Run: headless pygame with SDL's dummy video driver; simulated clock (each Clock.tick advances the game by its frame time, no real sleeping); random seed 0; keys injected as events and as key.get_pressed() state; no mouse input; restart key R tapped at the start of phases 3 and 4.
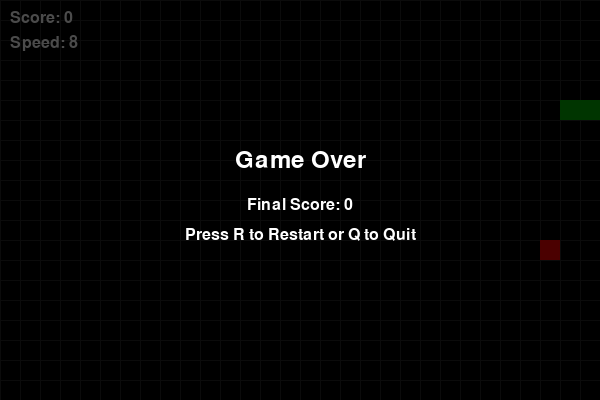
Frame 1 of 4 · flips 1–60 · no input
Frame 2 of 4 · flips 61–180 · tapped SPACE, RETURN · held RIGHT (→), D · screen unchanged from frame 1, image omitted
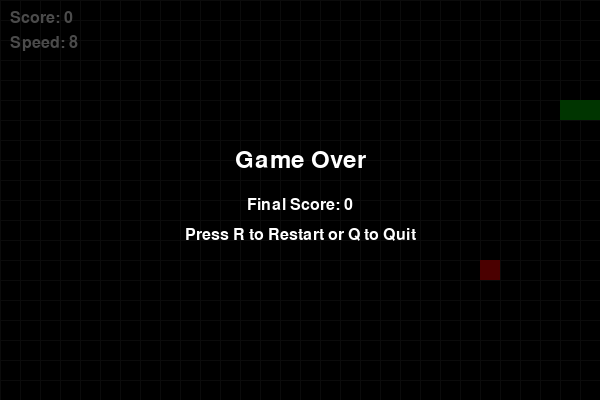
Frame 3 of 4 · flips 181–300 · tapped R · held DOWN (↓), S
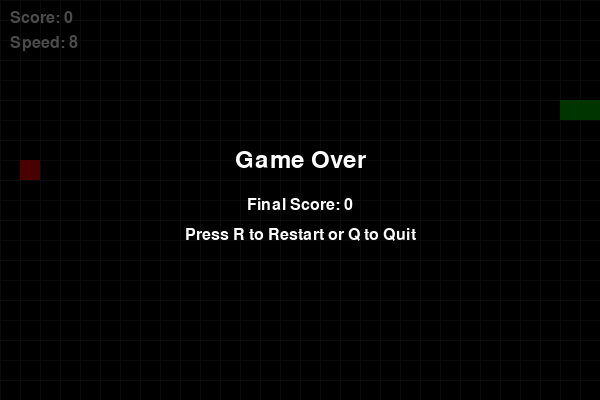
Frame 4 of 4 · flips 301–420 · tapped R · held LEFT (←), A, UP (↑), W

The pygame program that drew these frames:

import pygame
import random
import sys

# -----------------------------
# Game settings
# -----------------------------
WIDTH, HEIGHT = 600, 400
CELL_SIZE = 20
GRID_WIDTH = WIDTH // CELL_SIZE
GRID_HEIGHT = HEIGHT // CELL_SIZE

BLACK = (0, 0, 0)
WHITE = (255, 255, 255)
GREEN = (0, 255, 0)
DARK_GREEN = (0, 180, 0)
RED = (255, 0, 0)
GRAY = (40, 40, 40)

START_SPEED = 8
SPEED_INCREMENT = 1
SCORE_FOR_SPEED_UP = 5   # speed increases every 5 points


# -----------------------------
# Helper functions
# -----------------------------
def random_food_position(snake_body):
    """Generate food position not on the snake."""
    while True:
        pos = [
            random.randint(0, GRID_WIDTH - 1) * CELL_SIZE,
            random.randint(0, GRID_HEIGHT - 1) * CELL_SIZE
        ]
        if pos not in snake_body:
            return pos


def draw_text(surface, text, font, color, x, y, center=False):
    img = font.render(text, True, color)
    rect = img.get_rect()
    if center:
        rect.center = (x, y)
    else:
        rect.topleft = (x, y)
    surface.blit(img, rect)


def reset_game():
    snake_body = [
        [100, 100],
        [80, 100],
        [60, 100]
    ]
    direction = "RIGHT"
    next_direction = "RIGHT"
    food_pos = random_food_position(snake_body)
    score = 0
    speed = START_SPEED
    game_over = False
    return snake_body, direction, next_direction, food_pos, score, speed, game_over


def is_opposite(dir1, dir2):
    opposites = {
        "UP": "DOWN",
        "DOWN": "UP",
        "LEFT": "RIGHT",
        "RIGHT": "LEFT"
    }
    return opposites.get(dir1) == dir2


# -----------------------------
# Main game
# -----------------------------
def main():
    pygame.init()
    screen = pygame.display.set_mode((WIDTH, HEIGHT))
    pygame.display.set_caption("Snake Game")
    clock = pygame.time.Clock()

    font = pygame.font.SysFont("Arial", 24)
    big_font = pygame.font.SysFont("Arial", 36)

    snake_body, direction, next_direction, food_pos, score, speed, game_over = reset_game()

    running = True
    while running:
        # -----------------------------
        # Event handling
        # -----------------------------
        for event in pygame.event.get():
            if event.type == pygame.QUIT:
                running = False

            if event.type == pygame.KEYDOWN:
                if not game_over:
                    if event.key == pygame.K_UP and not is_opposite(direction, "UP"):
                        next_direction = "UP"
                    elif event.key == pygame.K_DOWN and not is_opposite(direction, "DOWN"):
                        next_direction = "DOWN"
                    elif event.key == pygame.K_LEFT and not is_opposite(direction, "LEFT"):
                        next_direction = "LEFT"
                    elif event.key == pygame.K_RIGHT and not is_opposite(direction, "RIGHT"):
                        next_direction = "RIGHT"
                else:
                    if event.key == pygame.K_r:
                        snake_body, direction, next_direction, food_pos, score, speed, game_over = reset_game()
                    elif event.key == pygame.K_q:
                        running = False

        # -----------------------------
        # Game update
        # -----------------------------
        if not game_over:
            direction = next_direction

            head_x, head_y = snake_body[0].copy()

            if direction == "UP":
                head_y -= CELL_SIZE
            elif direction == "DOWN":
                head_y += CELL_SIZE
            elif direction == "LEFT":
                head_x -= CELL_SIZE
            elif direction == "RIGHT":
                head_x += CELL_SIZE

            new_head = [head_x, head_y]
            snake_body.insert(0, new_head)

            # Check food collision
            if new_head == food_pos:
                score += 1
                food_pos = random_food_position(snake_body)

                # Increase speed every few points
                speed = START_SPEED + (score // SCORE_FOR_SPEED_UP) * SPEED_INCREMENT
            else:
                snake_body.pop()

            # Check wall collision
            if (
                head_x < 0 or head_x >= WIDTH or
                head_y < 0 or head_y >= HEIGHT
            ):
                game_over = True

            # Check self collision
            if new_head in snake_body[1:]:
                game_over = True

        # -----------------------------
        # Drawing
        # -----------------------------
        screen.fill(BLACK)

        # Optional grid
        for x in range(0, WIDTH, CELL_SIZE):
            pygame.draw.line(screen, GRAY, (x, 0), (x, HEIGHT))
        for y in range(0, HEIGHT, CELL_SIZE):
            pygame.draw.line(screen, GRAY, (0, y), (WIDTH, y))

        # Draw food
        pygame.draw.rect(
            screen,
            RED,
            pygame.Rect(food_pos[0], food_pos[1], CELL_SIZE, CELL_SIZE)
        )

        # Draw snake
        for i, segment in enumerate(snake_body):
            color = GREEN if i == 0 else DARK_GREEN
            pygame.draw.rect(
                screen,
                color,
                pygame.Rect(segment[0], segment[1], CELL_SIZE, CELL_SIZE)
            )

        # Draw score
        draw_text(screen, f"Score: {score}", font, WHITE, 10, 10)

        # Draw speed
        draw_text(screen, f"Speed: {speed}", font, WHITE, 10, 35)

        # Game over screen
        if game_over:
            overlay = pygame.Surface((WIDTH, HEIGHT))
            overlay.set_alpha(180)
            overlay.fill((0, 0, 0))
            screen.blit(overlay, (0, 0))

            draw_text(screen, "Game Over", big_font, WHITE, WIDTH // 2, HEIGHT // 2 - 40, center=True)
            draw_text(screen, f"Final Score: {score}", font, WHITE, WIDTH // 2, HEIGHT // 2 + 5, center=True)
            draw_text(screen, "Press R to Restart or Q to Quit", font, WHITE, WIDTH // 2, HEIGHT // 2 + 35, center=True)

        pygame.display.flip()

        # Control speed
        clock.tick(speed if not game_over else 15)

    pygame.quit()
    sys.exit()


if __name__ == "__main__":
    main()
